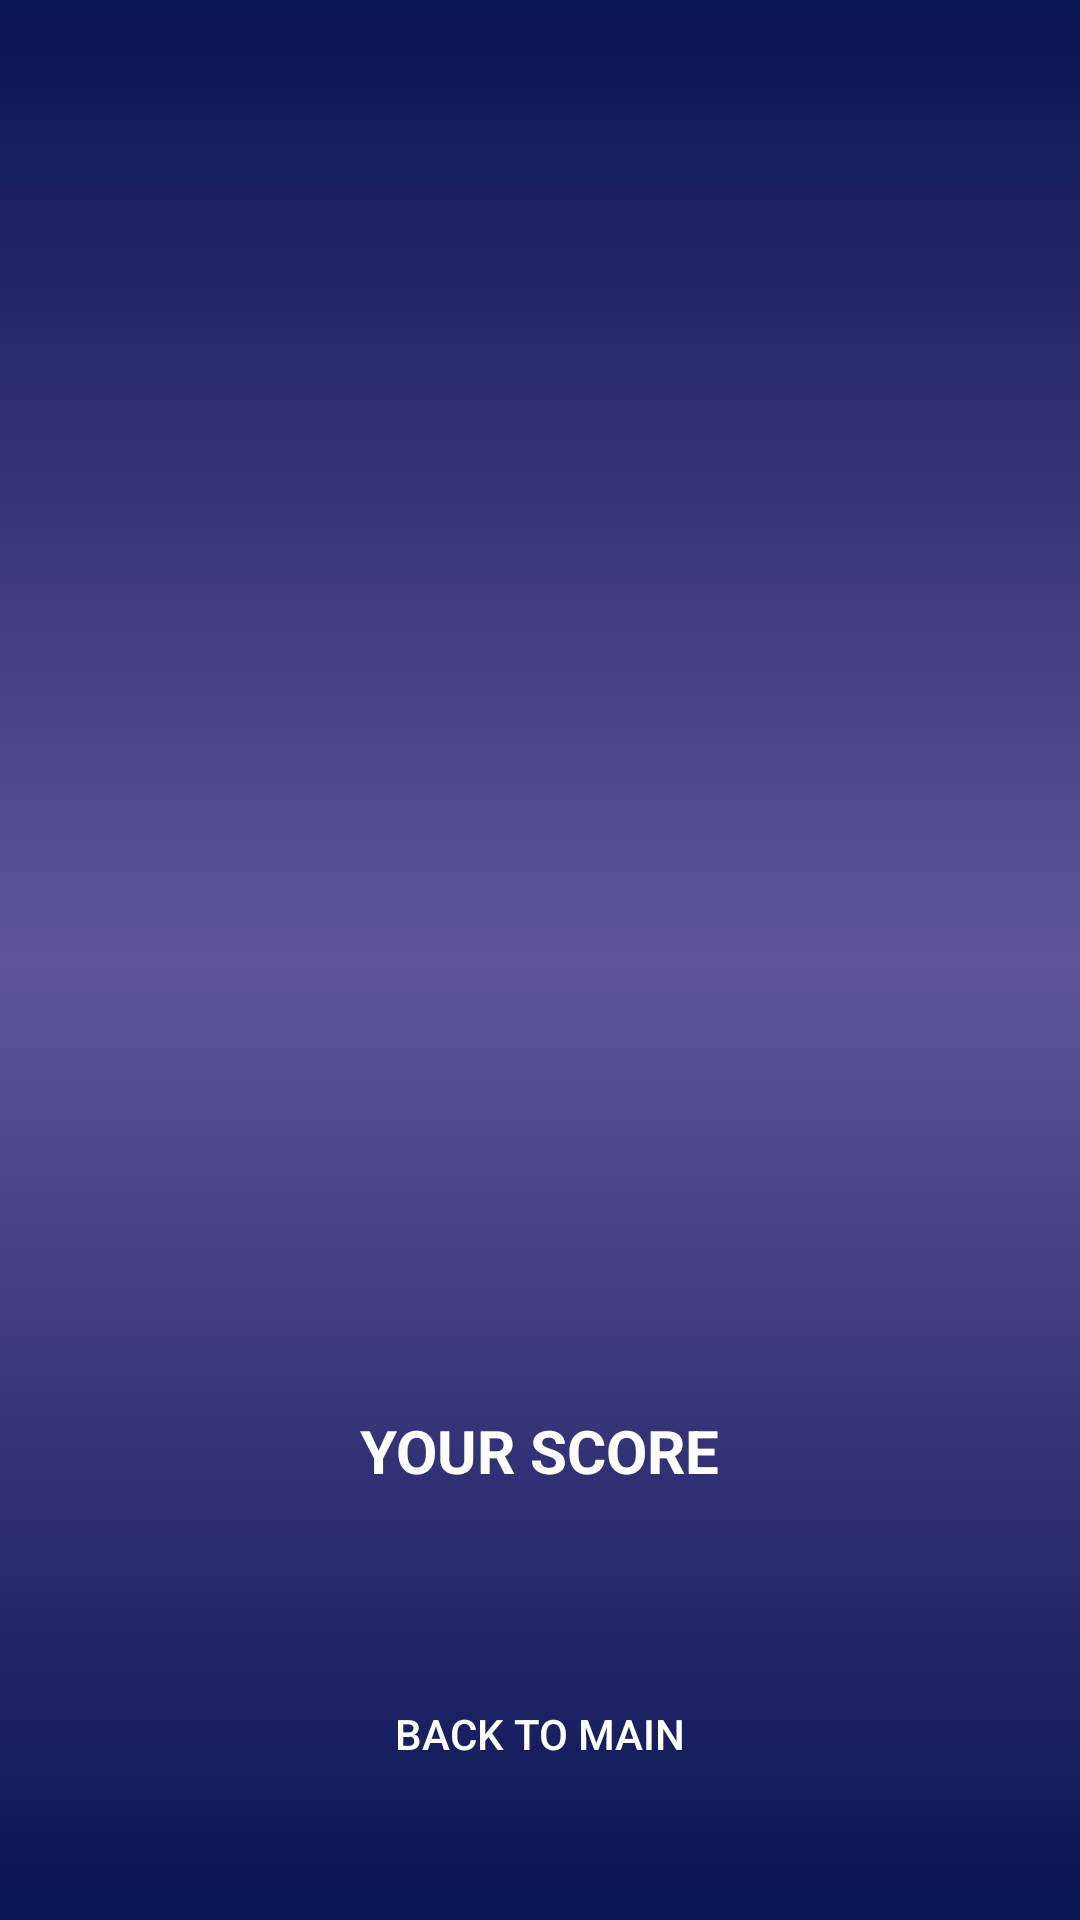

Here is an Android app screen rendered from its layout file. Give the layout XML and the strings, colors and styles it references.
<!-- AndroidManifest.xml: application theme Theme.QUIZCSE225 -->
<!-- res/layout/activity_score.xml -->
<?xml version="1.0" encoding="utf-8"?>
<androidx.constraintlayout.widget.ConstraintLayout xmlns:android="http://schemas.android.com/apk/res/android"
    xmlns:app="http://schemas.android.com/apk/res-auto"
    xmlns:tools="http://schemas.android.com/tools"
    android:layout_width="match_parent"
    android:layout_height="match_parent"
    android:background="@drawable/main_bg_color"
    tools:context=".Activity.ScoreActivity">

    <ImageView
        android:id="@+id/imageView14"
        android:layout_width="300dp"
        android:layout_height="300dp"
        android:src="@drawable/trophy"
        app:layout_constraintBottom_toBottomOf="parent"
        app:layout_constraintEnd_toEndOf="parent"
        app:layout_constraintStart_toStartOf="parent"
        app:layout_constraintTop_toTopOf="parent" />

    <TextView
        android:id="@+id/textView16"
        android:layout_width="wrap_content"
        android:layout_height="wrap_content"
        android:text="YOUR SCORE"
        android:textSize="20sp"
        android:textStyle="bold"
        android:textColor="@color/white"
        app:layout_constraintEnd_toEndOf="parent"
        app:layout_constraintStart_toStartOf="parent"
        app:layout_constraintTop_toBottomOf="@+id/imageView14" />

    <TextView
        android:id="@+id/scoreTxt"
        android:layout_width="65dp"
        android:layout_height="9dp"
        android:layout_marginTop="16dp"
        android:text="0"
        android:textSize="40sp"
        android:textStyle="bold"
        android:textColor="@color/white"
        app:layout_constraintEnd_toEndOf="parent"
        app:layout_constraintStart_toStartOf="parent"
        app:layout_constraintTop_toBottomOf="@+id/textView16" />

    <androidx.appcompat.widget.AppCompatButton
        android:id="@+id/backBtn"
        android:layout_width="130dp"
        android:layout_height="wrap_content"
        android:background="@drawable/blue_bg"
        android:textColor="@color/white"
        android:layout_marginTop="32dp"
        android:text="Back to main"
        app:layout_constraintEnd_toEndOf="parent"
        app:layout_constraintStart_toStartOf="parent"
        app:layout_constraintTop_toBottomOf="@+id/scoreTxt" />
</androidx.constraintlayout.widget.ConstraintLayout>
<!-- resources referenced by this layout -->
<resources>
  <!-- drawable main_bg_color (drawable) -->
  <?xml version="1.0" encoding="utf-8"?>
  <selector xmlns:android="http://schemas.android.com/apk/res/android">
      <item>
          <shape android:shape="rectangle">
              <gradient android:startColor="#081352" android:centerColor="#5f549c" android:endColor="#081352" android:angle="90"/>
          </shape>
      </item>
  
  </selector>
  <style name="Theme.QUIZCSE225" parent="Base.Theme.QUIZCSE225">
          <item name="android:windowTranslucentNavigation">true</item>
      </style>
  <style name="Base.Theme.QUIZCSE225" parent="Theme.Material3.DayNight.NoActionBar">
          
          
      </style>
  <!-- not gathered from this repository: default colours our renderer supplied (Android Studio template values) -->
  <color name="white">#FFFFFFFF</color>
</resources>
